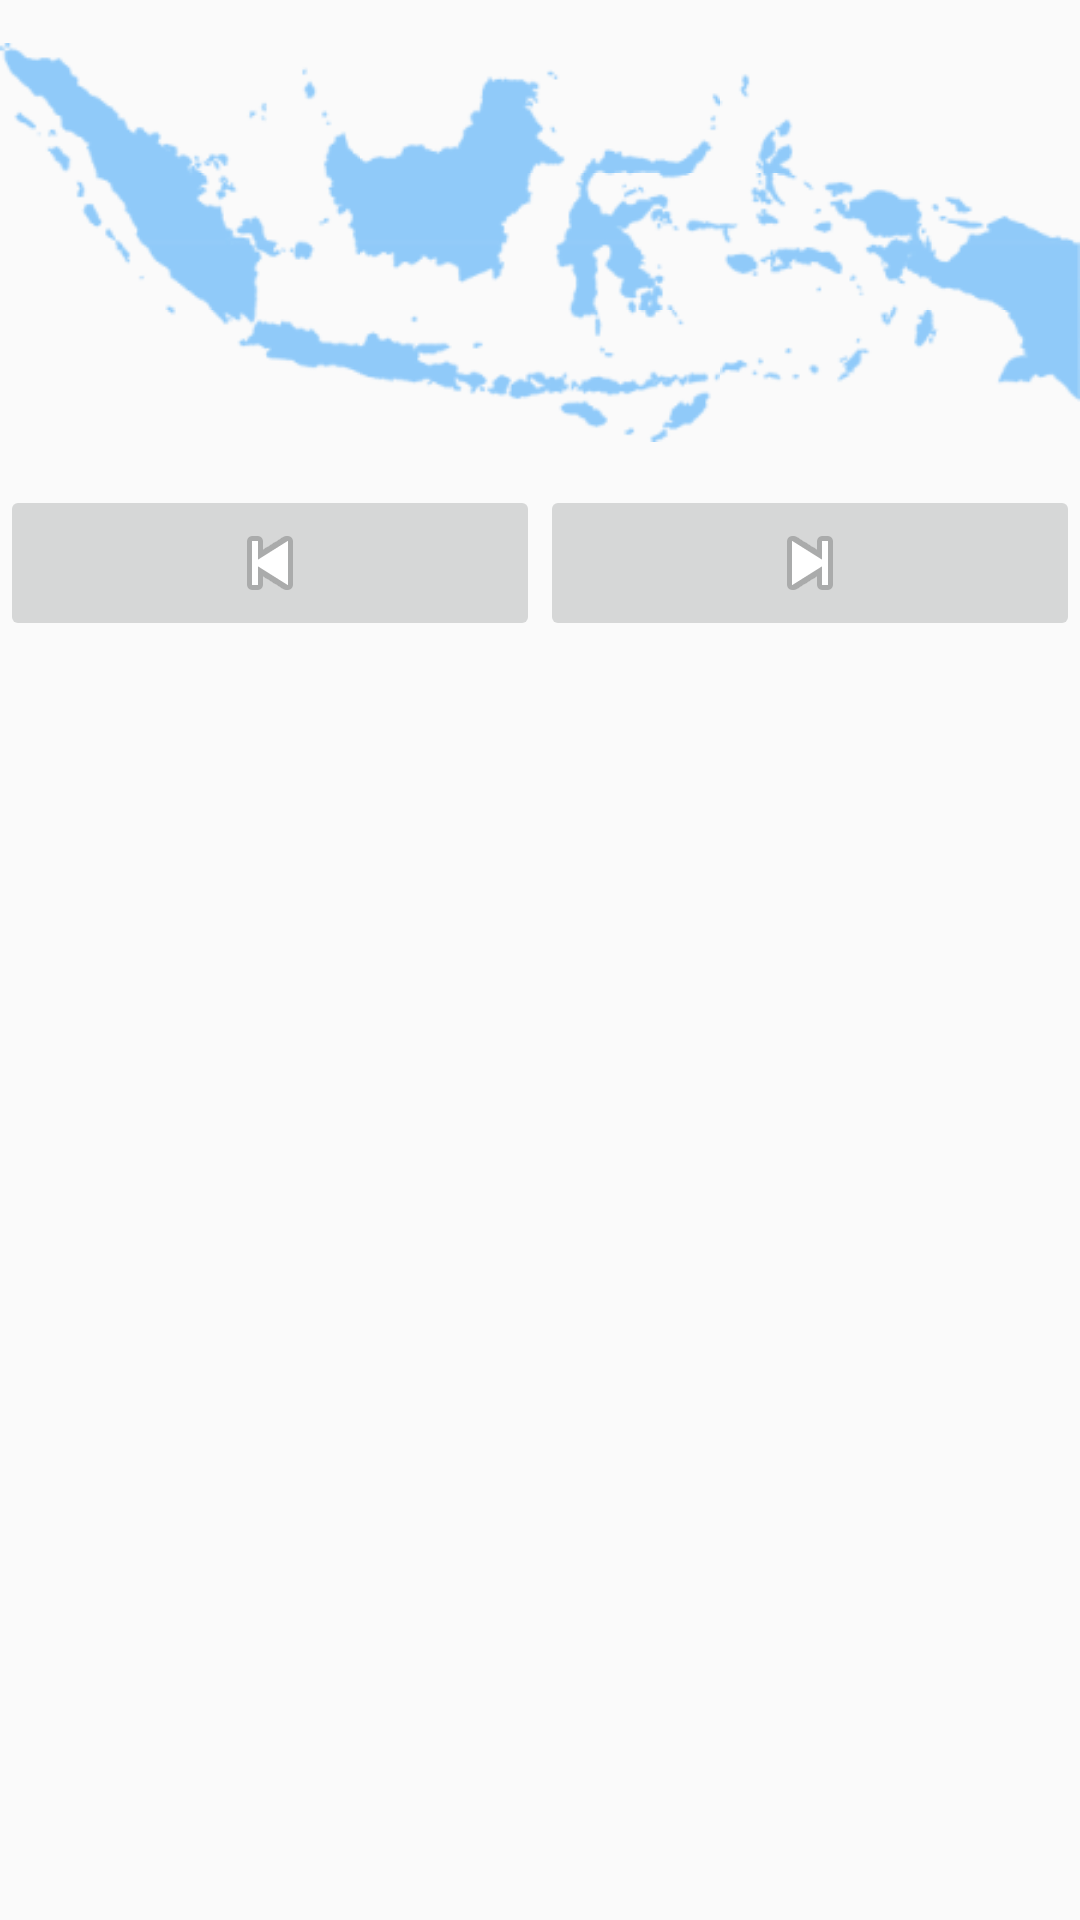

Write the Android layout XML for this screen, with the resource values it uses.
<!-- AndroidManifest.xml: application theme AppTheme -->
<!-- res/layout/mainscreen.xml -->
<?xml version="1.0" encoding="utf-8"?>
<LinearLayout xmlns:android="http://schemas.android.com/apk/res/android"
    android:layout_width="match_parent"
    android:layout_height="match_parent"
    android:orientation="vertical"
    android:layout_margin="@dimen/activity_horizontal_margin"
    android:weightSum="1">

    <ImageView
        android:layout_width="match_parent"
        android:layout_height="wrap_content"
        android:id="@+id/logos"
        android:src="@drawable/indon"
        android:layout_weight="0.2" />

    <LinearLayout
        android:layout_width="match_parent"
        android:layout_height="wrap_content">

        <ImageButton
            android:layout_width="0dp"
            android:layout_height="wrap_content"
            android:layout_weight="1"
            android:id="@+id/prev"
            android:src="@android:drawable/ic_media_previous"
            style="@android:style/Widget.Material.ImageButton" />


        <ImageButton
            android:layout_width="0dp"
            android:layout_height="wrap_content"
            android:layout_weight="1"
            android:id="@+id/next"
            android:src="@android:drawable/ic_media_next"
            style="@android:style/Widget.Material.ImageButton" />
    </LinearLayout>

</LinearLayout>
<!-- resources referenced by this layout -->
<resources>
  <style name="AppTheme" parent="Theme.AppCompat.Light.DarkActionBar">
          
          <item name="colorPrimary">@color/colorPrimary</item>
          <item name="colorPrimaryDark">@color/colorPrimaryDark</item>
          <item name="colorAccent">@color/colorAccent</item>
      </style>
  <color name="colorPrimary">#90CAF9</color>
  <color name="colorPrimaryDark">#304FFE</color>
  <color name="colorAccent">#009688</color>
</resources>
